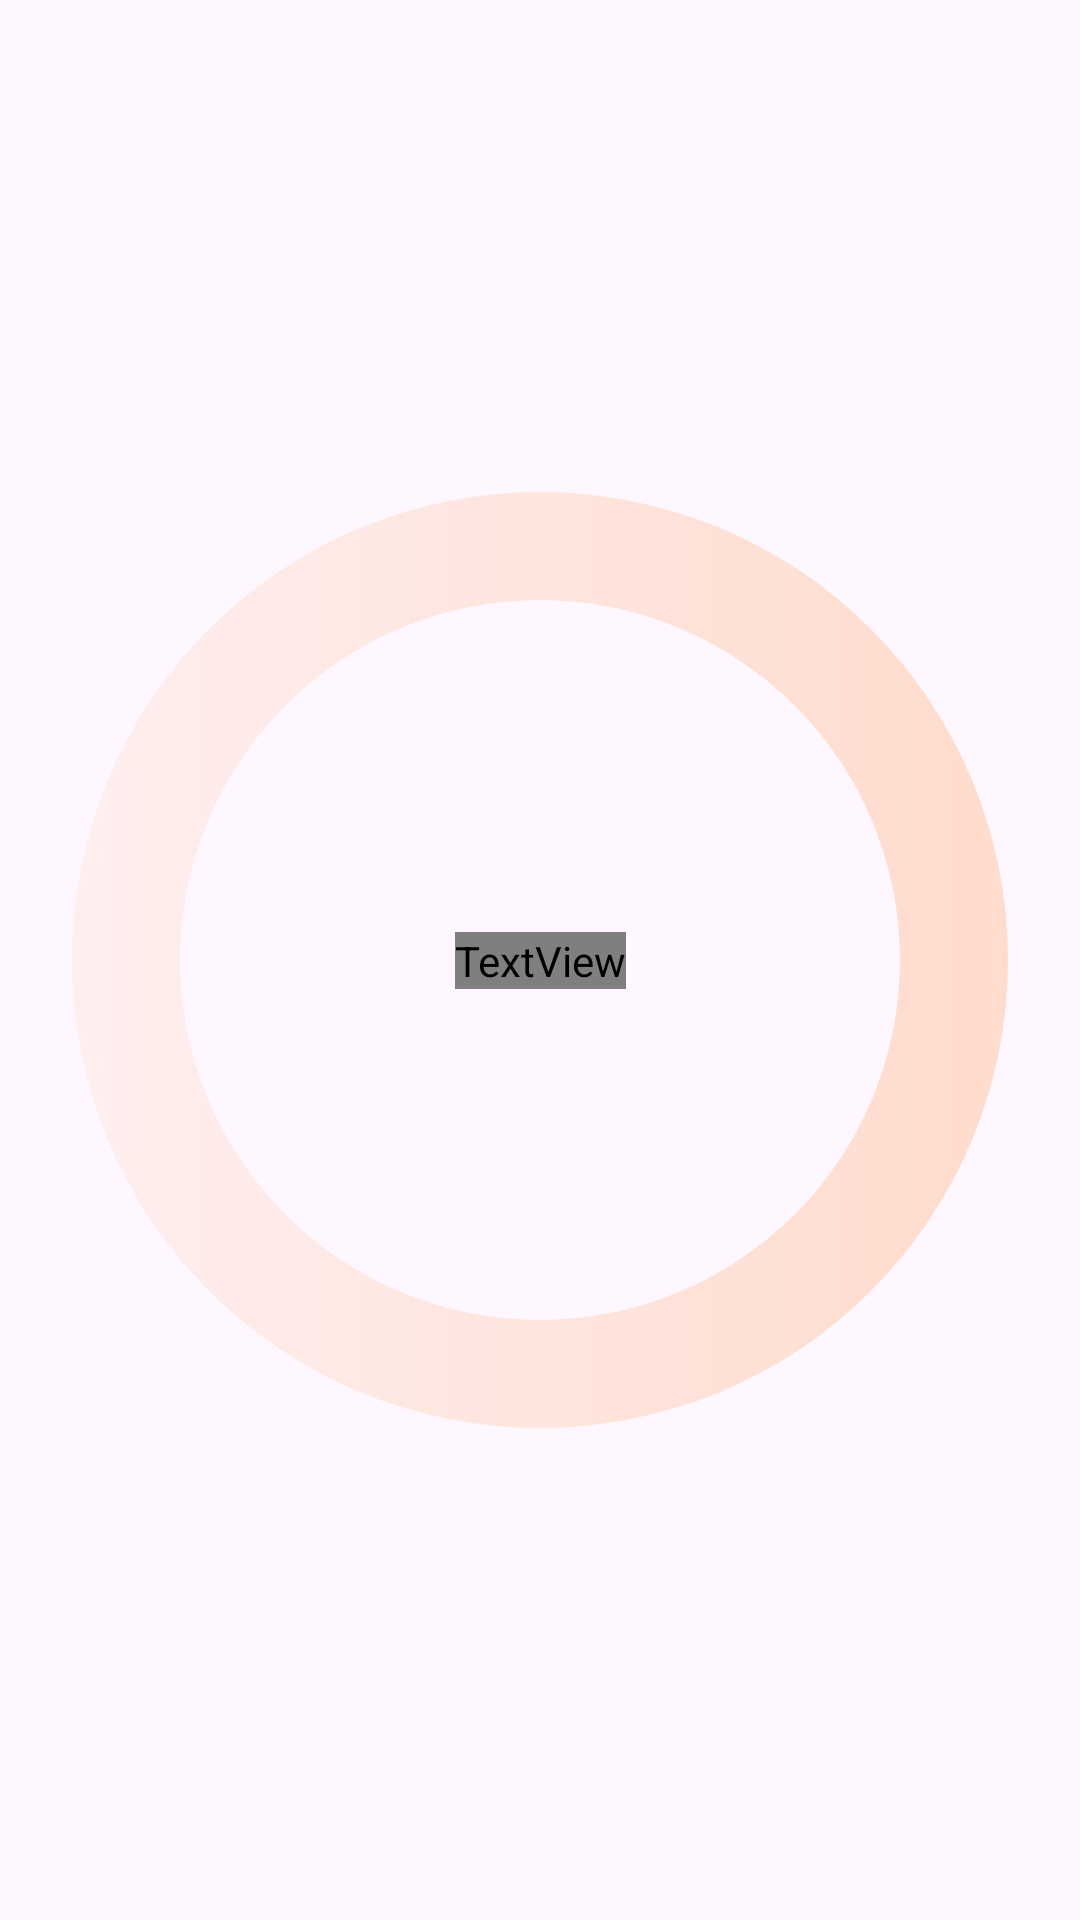

Here is an Android app screen rendered from its layout file. Give the layout XML and the strings, colors and styles it references.
<!-- AndroidManifest.xml: application theme Theme.HabitApp -->
<!-- res/layout/custom_progress_bar.xml -->
<?xml version="1.0" encoding="utf-8"?>
<androidx.constraintlayout.widget.ConstraintLayout xmlns:android="http://schemas.android.com/apk/res/android"
    xmlns:app="http://schemas.android.com/apk/res-auto"
    android:layout_width="150dp"
    android:layout_height="150dp"
    xmlns:tools="http://schemas.android.com/tools">

    <ProgressBar
        android:id="@+id/progressBar"
        style="?android:attr/progressBarStyleHorizontal"
        android:layout_width="match_parent"
        android:layout_height="match_parent"
        android:indeterminate="false"
        android:max="100"
        android:progress="0"
        android:progressDrawable="@drawable/custom_progress_bar"
        app:layout_constraintBottom_toBottomOf="parent"
        app:layout_constraintEnd_toEndOf="parent"
        app:layout_constraintLeft_toLeftOf="parent"
        app:layout_constraintTop_toTopOf="parent" />

    <TextView
        android:id="@+id/tvProgressBar"
        android:layout_width="wrap_content"
        android:layout_height="wrap_content"
        android:layout_gravity="center"
        android:fontFamily="@font/nunito_bold"
        android:text="@string/progress_tv"
        android:textColor="@color/white"
        android:textSize="22sp"
        app:layout_constraintBottom_toBottomOf="parent"
        app:layout_constraintEnd_toEndOf="parent"
        app:layout_constraintLeft_toLeftOf="parent"
        app:layout_constraintStart_toStartOf="parent"
        app:layout_constraintTop_toTopOf="parent" />
</androidx.constraintlayout.widget.ConstraintLayout>
<!-- resources referenced by this layout -->
<resources>
  <color name="white">#FFFFFFFF</color>
  <!-- drawable custom_progress_bar (drawable) -->
  <?xml version="1.0" encoding="utf-8"?>
  <layer-list xmlns:android="http://schemas.android.com/apk/res/android">
      <item android:id="@android:id/background">
          <shape
              android:innerRadiusRatio="3"
              android:shape="ring"
              android:thicknessRatio="10"
              android:useLevel="false">
              <gradient
                  android:endColor="#99FFC6A6"
                  android:startColor="#14FFA450" />
          </shape>
      </item>
      <item android:id="@android:id/progress">
         <rotate android:fromDegrees="180"
           >
             <shape
                 android:innerRadiusRatio="3"
                 android:shape="ring"
                 android:thicknessRatio="10"
                 android:useLevel="true">
                 <size
                     android:width="60dp"
                     android:height="60dp" />
                 <gradient
                     android:angle="0"
                     android:centerColor="@color/white"
                     android:endColor="#BFFFFFFF"
                     android:startColor="@color/white" />
                 <corners android:radius="50dp" />
             </shape>
         </rotate>
      </item>
  </layer-list>
  <string name="progress_tv">%1$d%%</string>
  <style name="Theme.HabitApp" parent="Base.Theme.HabitApp" />
  <style name="Base.Theme.HabitApp" parent="Theme.Material3.DayNight.NoActionBar">
          
          
      </style>
</resources>
